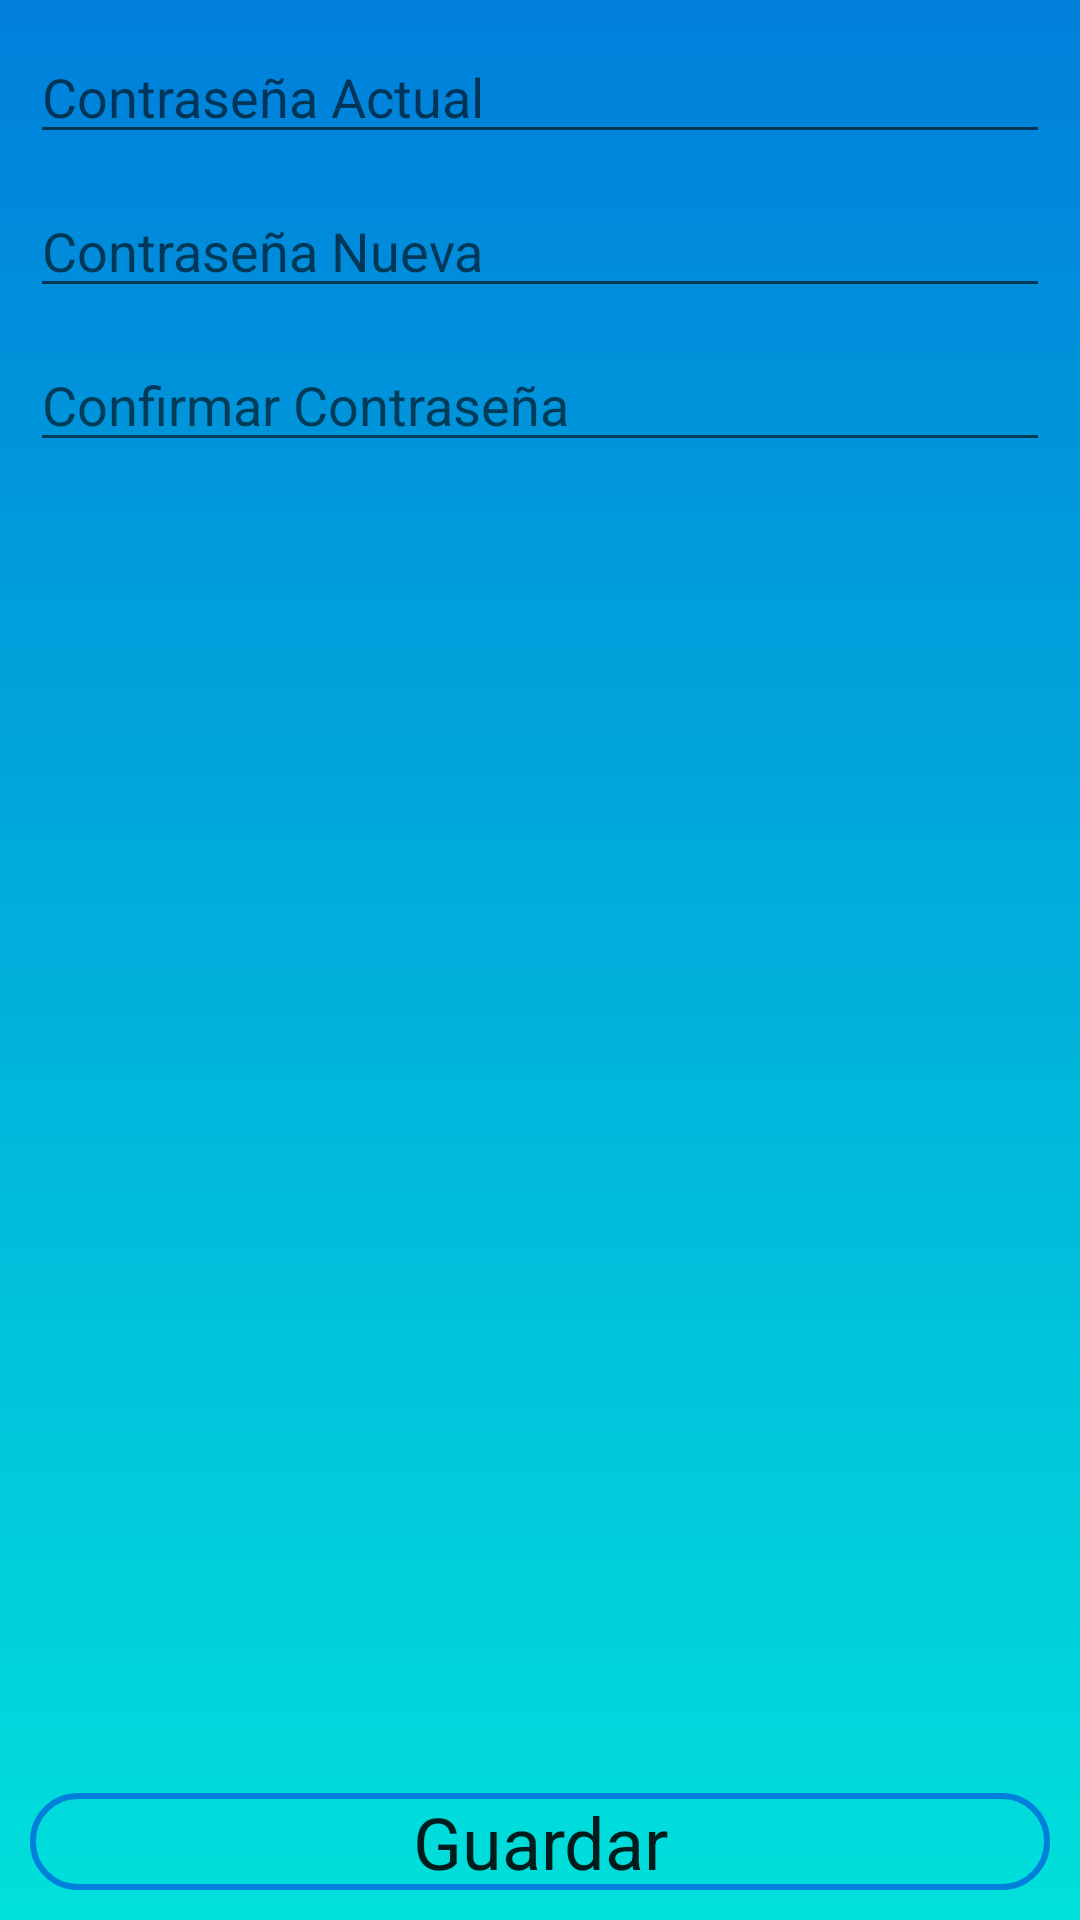

Reconstruct the res/layout file that produces this screen, plus the resources it refers to.
<!-- AndroidManifest.xml: application theme AppTheme -->
<!-- res/layout/activity_cambiar_contrasenia.xml -->
<?xml version="1.0" encoding="utf-8"?>
<androidx.constraintlayout.widget.ConstraintLayout xmlns:android="http://schemas.android.com/apk/res/android"
    xmlns:app="http://schemas.android.com/apk/res-auto"
    xmlns:tools="http://schemas.android.com/tools"
    android:layout_width="match_parent"
    android:layout_height="match_parent"
    android:background="@drawable/degrade"
    tools:context=".configuracion.CambiarContraseniaActivity">

    <FrameLayout
        android:id="@+id/frameHeader"
        android:layout_width="match_parent"
        android:layout_height="wrap_content"
        app:layout_constraintTop_toTopOf="parent" >

    </FrameLayout>

    <EditText
        android:id="@+id/txtPasswordActual"
        android:layout_width="match_parent"
        android:layout_height="wrap_content"
        android:layout_margin="@dimen/margen_full_with"
        android:ems="10"
        android:hint="@string/lblPasswordActual"
        android:inputType="textPassword"
        app:layout_constraintTop_toBottomOf="@id/frameHeader"/>

    <EditText
        android:id="@+id/txtPasswordNueva"
        android:layout_width="match_parent"
        android:layout_height="wrap_content"
        android:layout_margin="@dimen/margen_full_with"
        android:ems="10"
        android:hint="@string/lblPasswordNueva"
        android:inputType="textPassword"
        app:layout_constraintTop_toBottomOf="@id/txtPasswordActual"/>

    <EditText
        android:id="@+id/txtPasswordConfirmacion"
        android:layout_width="match_parent"
        android:layout_height="wrap_content"
        android:layout_margin="@dimen/margen_full_with"
        android:ems="10"
        android:hint="@string/lblPasswordConfirmacion"
        android:inputType="textPassword"
        app:layout_constraintTop_toBottomOf="@id/txtPasswordNueva" />

    <Button
        android:id="@+id/btnCambiarContrasenia"
        android:layout_width="match_parent"
        android:layout_height="wrap_content"
        android:layout_margin="@dimen/margen_full_with"
        android:text="@string/btnCambiarContraseia"
        app:layout_constraintBottom_toBottomOf="parent" />

</androidx.constraintlayout.widget.ConstraintLayout>
<!-- resources referenced by this layout -->
<resources>
  <dimen name="margen_full_with">10dip</dimen>
  <!-- drawable degrade (drawable) -->
  <?xml version="1.0" encoding="utf-8"?>
  <selector xmlns:android="http://schemas.android.com/apk/res/android">
      <item>
          <shape>
              <gradient
                  android:angle="90"
                  android:startColor="@color/degradeStart"
                  android:endColor="@color/degradeEnd"
                  android:type="linear" />
          </shape>
      </item>
  </selector>
  <string name="btnCambiarContraseia">Guardar</string>
  <string name="lblPasswordActual">Contraseña Actual</string>
  <string name="lblPasswordConfirmacion">Confirmar Contraseña</string>
  <string name="lblPasswordNueva">Contraseña Nueva</string>
  <style name="AppTheme" parent="Theme.AppCompat.Light.NoActionBar">
          
          <item name="colorPrimary">@color/colorPrimary</item>
          <item name="colorPrimaryDark">@color/colorPrimaryDark</item>
          <item name="colorAccent">@color/colorAccent</item>
          <item name="windowActionBar">false</item>
          <item name="android:windowFullscreen">true</item>
          <item name="android:editTextStyle">@style/EditText</item>
          <item name="android:textViewStyle">@style/TextView</item>
          <item name="android:buttonStyle">@style/Button</item>
      </style>
  <color name="degradeStart">#00e0db</color>
  <color name="degradeEnd">#007FDB</color>
  <color name="colorPrimary">#007FDB</color>
  <color name="colorPrimaryDark">#00e0db</color>
  <color name="colorAccent">#ffffff</color>
  <style name="EditText" parent="TextAppearance.AppCompat">
      </style>
  <style name="TextView" parent="TextAppearance.AppCompat">
      </style>
  <style name="Button" parent="TextAppearance.AppCompat">
          <item name="android:background">@drawable/boton</item>
          <item name="android:textAlignment">center</item>
          <item name="android:textSize">@dimen/boton</item>
      </style>
  <!-- drawable boton (drawable) -->
  <?xml version="1.0" encoding="utf-8"?>
  <selector xmlns:android="http://schemas.android.com/apk/res/android">
      <item android:state_pressed="true" >
          <shape android:shape="rectangle" >
              <corners android:radius="15dip" />
              <stroke android:width="2dip" />
          </shape>
          <color android:color="@color/textoBoton"/>
      </item>
      <item android:state_focused="true">
          <shape android:shape="rectangle" >
              <corners android:radius="15dip" />
              <stroke android:width="2dip" android:color="@color/colorPrimary" />
          </shape>
          <color android:color="@color/textoBoton"/>
      </item>
      <item >
          <shape android:shape="rectangle"  >
              <corners android:radius="15dip" />
              <stroke android:width="2dip" android:color="@color/colorPrimary" />
          </shape>
          <color android:color="@color/textoBoton"/>
      </item>
  </selector>
  <dimen name="boton">24sp</dimen>
  <color name="textoBoton">#3949AB</color>
</resources>
